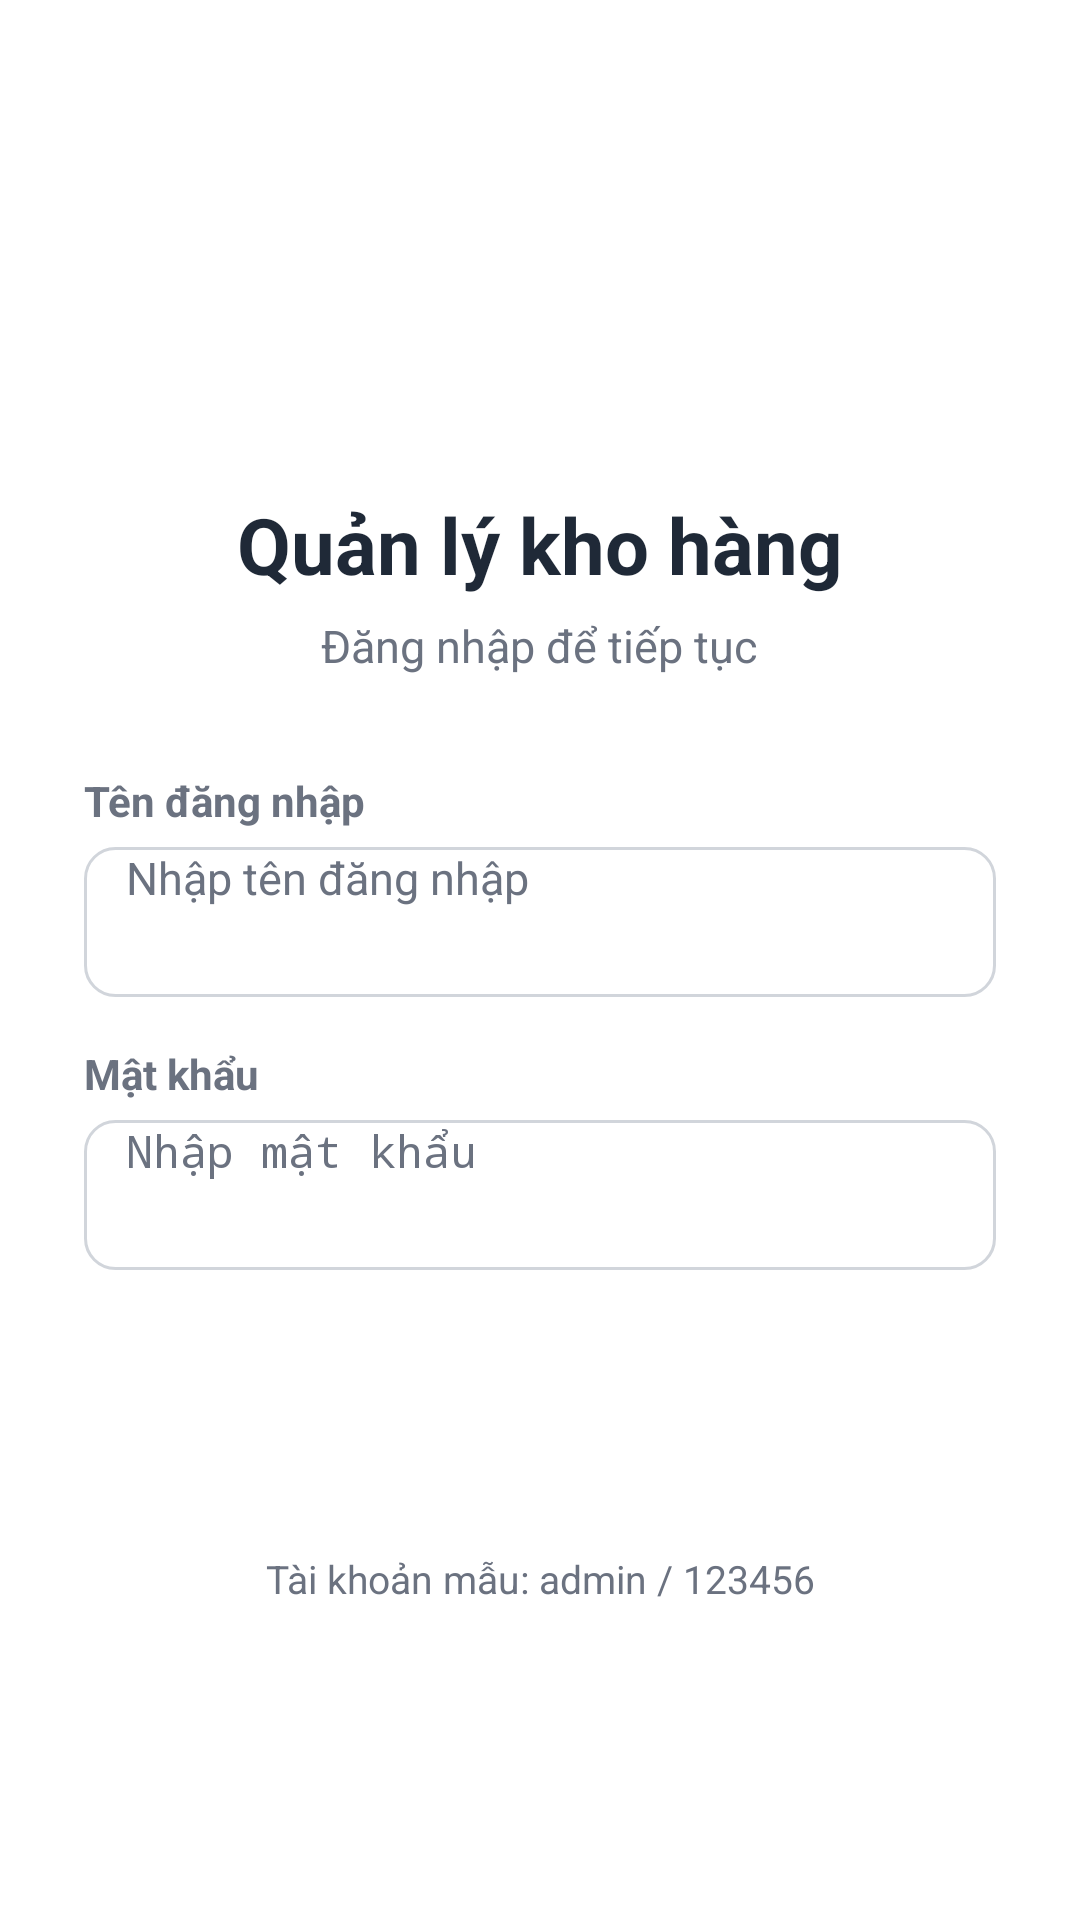

Here is an Android app screen rendered from its layout file. Give the layout XML and the strings, colors and styles it references.
<!-- AndroidManifest.xml: application theme Theme.MyApplication -->
<!-- res/layout/activity_login.xml -->
<?xml version="1.0" encoding="utf-8"?>
<ScrollView xmlns:android="http://schemas.android.com/apk/res/android"
    android:layout_width="match_parent"
    android:layout_height="match_parent"
    android:background="@color/white"
    android:fillViewport="true">

    <LinearLayout
        android:layout_width="match_parent"
        android:layout_height="wrap_content"
        android:gravity="center_horizontal"
        android:orientation="vertical"
        android:paddingHorizontal="28dp"
        android:paddingTop="56dp"
        android:paddingBottom="32dp">

        <TextView
            android:layout_width="88dp"
            android:layout_height="88dp"
            android:background="@drawable/bg_circle_logo"
            android:gravity="center"
            android:text="SP"
            android:textColor="@color/white"
            android:textSize="30sp"
            android:textStyle="bold" />

        <TextView
            android:layout_width="wrap_content"
            android:layout_height="wrap_content"
            android:layout_marginTop="20dp"
            android:text="Quản lý kho hàng"
            android:textColor="@color/text_primary"
            android:textSize="26sp"
            android:textStyle="bold" />

        <TextView
            android:layout_width="wrap_content"
            android:layout_height="wrap_content"
            android:layout_marginTop="6dp"
            android:text="Đăng nhập để tiếp tục"
            android:textColor="@color/text_secondary"
            android:textSize="15sp" />

        <LinearLayout
            android:layout_width="match_parent"
            android:layout_height="wrap_content"
            android:layout_marginTop="32dp"
            android:orientation="vertical">

            <TextView
                android:layout_width="wrap_content"
                android:layout_height="wrap_content"
                android:text="Tên đăng nhập"
                android:textColor="@color/text_secondary"
                android:textSize="14sp"
                android:textStyle="bold" />

            <EditText
                android:id="@+id/edtUsername"
                android:layout_width="match_parent"
                android:layout_height="50dp"
                android:layout_marginTop="6dp"
                android:background="@drawable/bg_input_box"
                android:hint="Nhập tên đăng nhập"
                android:imeOptions="actionNext"
                android:inputType="text"
                android:maxLines="1"
                android:paddingHorizontal="14dp"
                android:textColor="@color/text_primary"
                android:textColorHint="@color/text_secondary"
                android:textSize="15sp" />

            <TextView
                android:layout_width="wrap_content"
                android:layout_height="wrap_content"
                android:layout_marginTop="16dp"
                android:text="Mật khẩu"
                android:textColor="@color/text_secondary"
                android:textSize="14sp"
                android:textStyle="bold" />

            <EditText
                android:id="@+id/edtPassword"
                android:layout_width="match_parent"
                android:layout_height="50dp"
                android:layout_marginTop="6dp"
                android:background="@drawable/bg_input_box"
                android:hint="Nhập mật khẩu"
                android:imeOptions="actionDone"
                android:inputType="textPassword"
                android:maxLines="1"
                android:paddingHorizontal="14dp"
                android:textColor="@color/text_primary"
                android:textColorHint="@color/text_secondary"
                android:textSize="15sp" />

            <TextView
                android:id="@+id/tvError"
                android:layout_width="match_parent"
                android:layout_height="wrap_content"
                android:layout_marginTop="10dp"
                android:textColor="@color/error_red"
                android:textSize="13sp"
                android:visibility="gone" />

            <Button
                android:id="@+id/btnLogin"
                android:layout_width="match_parent"
                android:layout_height="54dp"
                android:layout_marginTop="24dp"
                android:backgroundTint="@color/teal_primary"
                android:text="Đăng nhập"
                android:textAllCaps="false"
                android:textColor="@color/white"
                android:textSize="16sp"
                android:textStyle="bold" />

            <TextView
                android:layout_width="match_parent"
                android:layout_height="wrap_content"
                android:layout_marginTop="16dp"
                android:gravity="center"
                android:text="Tài khoản mẫu: admin / 123456"
                android:textColor="@color/text_secondary"
                android:textSize="13sp" />
        </LinearLayout>
    </LinearLayout>
</ScrollView>
<!-- resources referenced by this layout -->
<resources>
  <color name="error_red">#D32F2F</color>
  <color name="teal_primary">#00796B</color>
  <color name="text_primary">#1F2937</color>
  <color name="text_secondary">#6B7280</color>
  <color name="white">#FFFFFFFF</color>
  <!-- drawable bg_input_box (drawable) -->
  <?xml version="1.0" encoding="utf-8"?>
  <shape xmlns:android="http://schemas.android.com/apk/res/android"
      android:shape="rectangle">
      <solid android:color="@color/white" />
      <stroke
          android:width="1dp"
          android:color="@color/border_gray" />
      <corners android:radius="10dp" />
  </shape>
  <style name="Theme.MyApplication" parent="Theme.MaterialComponents.Light.NoActionBar">
          <item name="colorPrimary">@color/teal_primary</item>
          <item name="colorPrimaryVariant">@color/teal_dark</item>
          <item name="colorOnPrimary">@color/white</item>
          <item name="colorSecondary">@color/teal_primary</item>
          <item name="colorSecondaryVariant">@color/teal_dark</item>
          <item name="colorOnSecondary">@color/white</item>
          <item name="android:statusBarColor">@color/teal_dark</item>
          <item name="android:windowBackground">@color/bg_screen</item>
      </style>
  <color name="border_gray">#D1D5DB</color>
  <color name="teal_dark">#004D40</color>
  <color name="bg_screen">#F5F7F8</color>
</resources>
